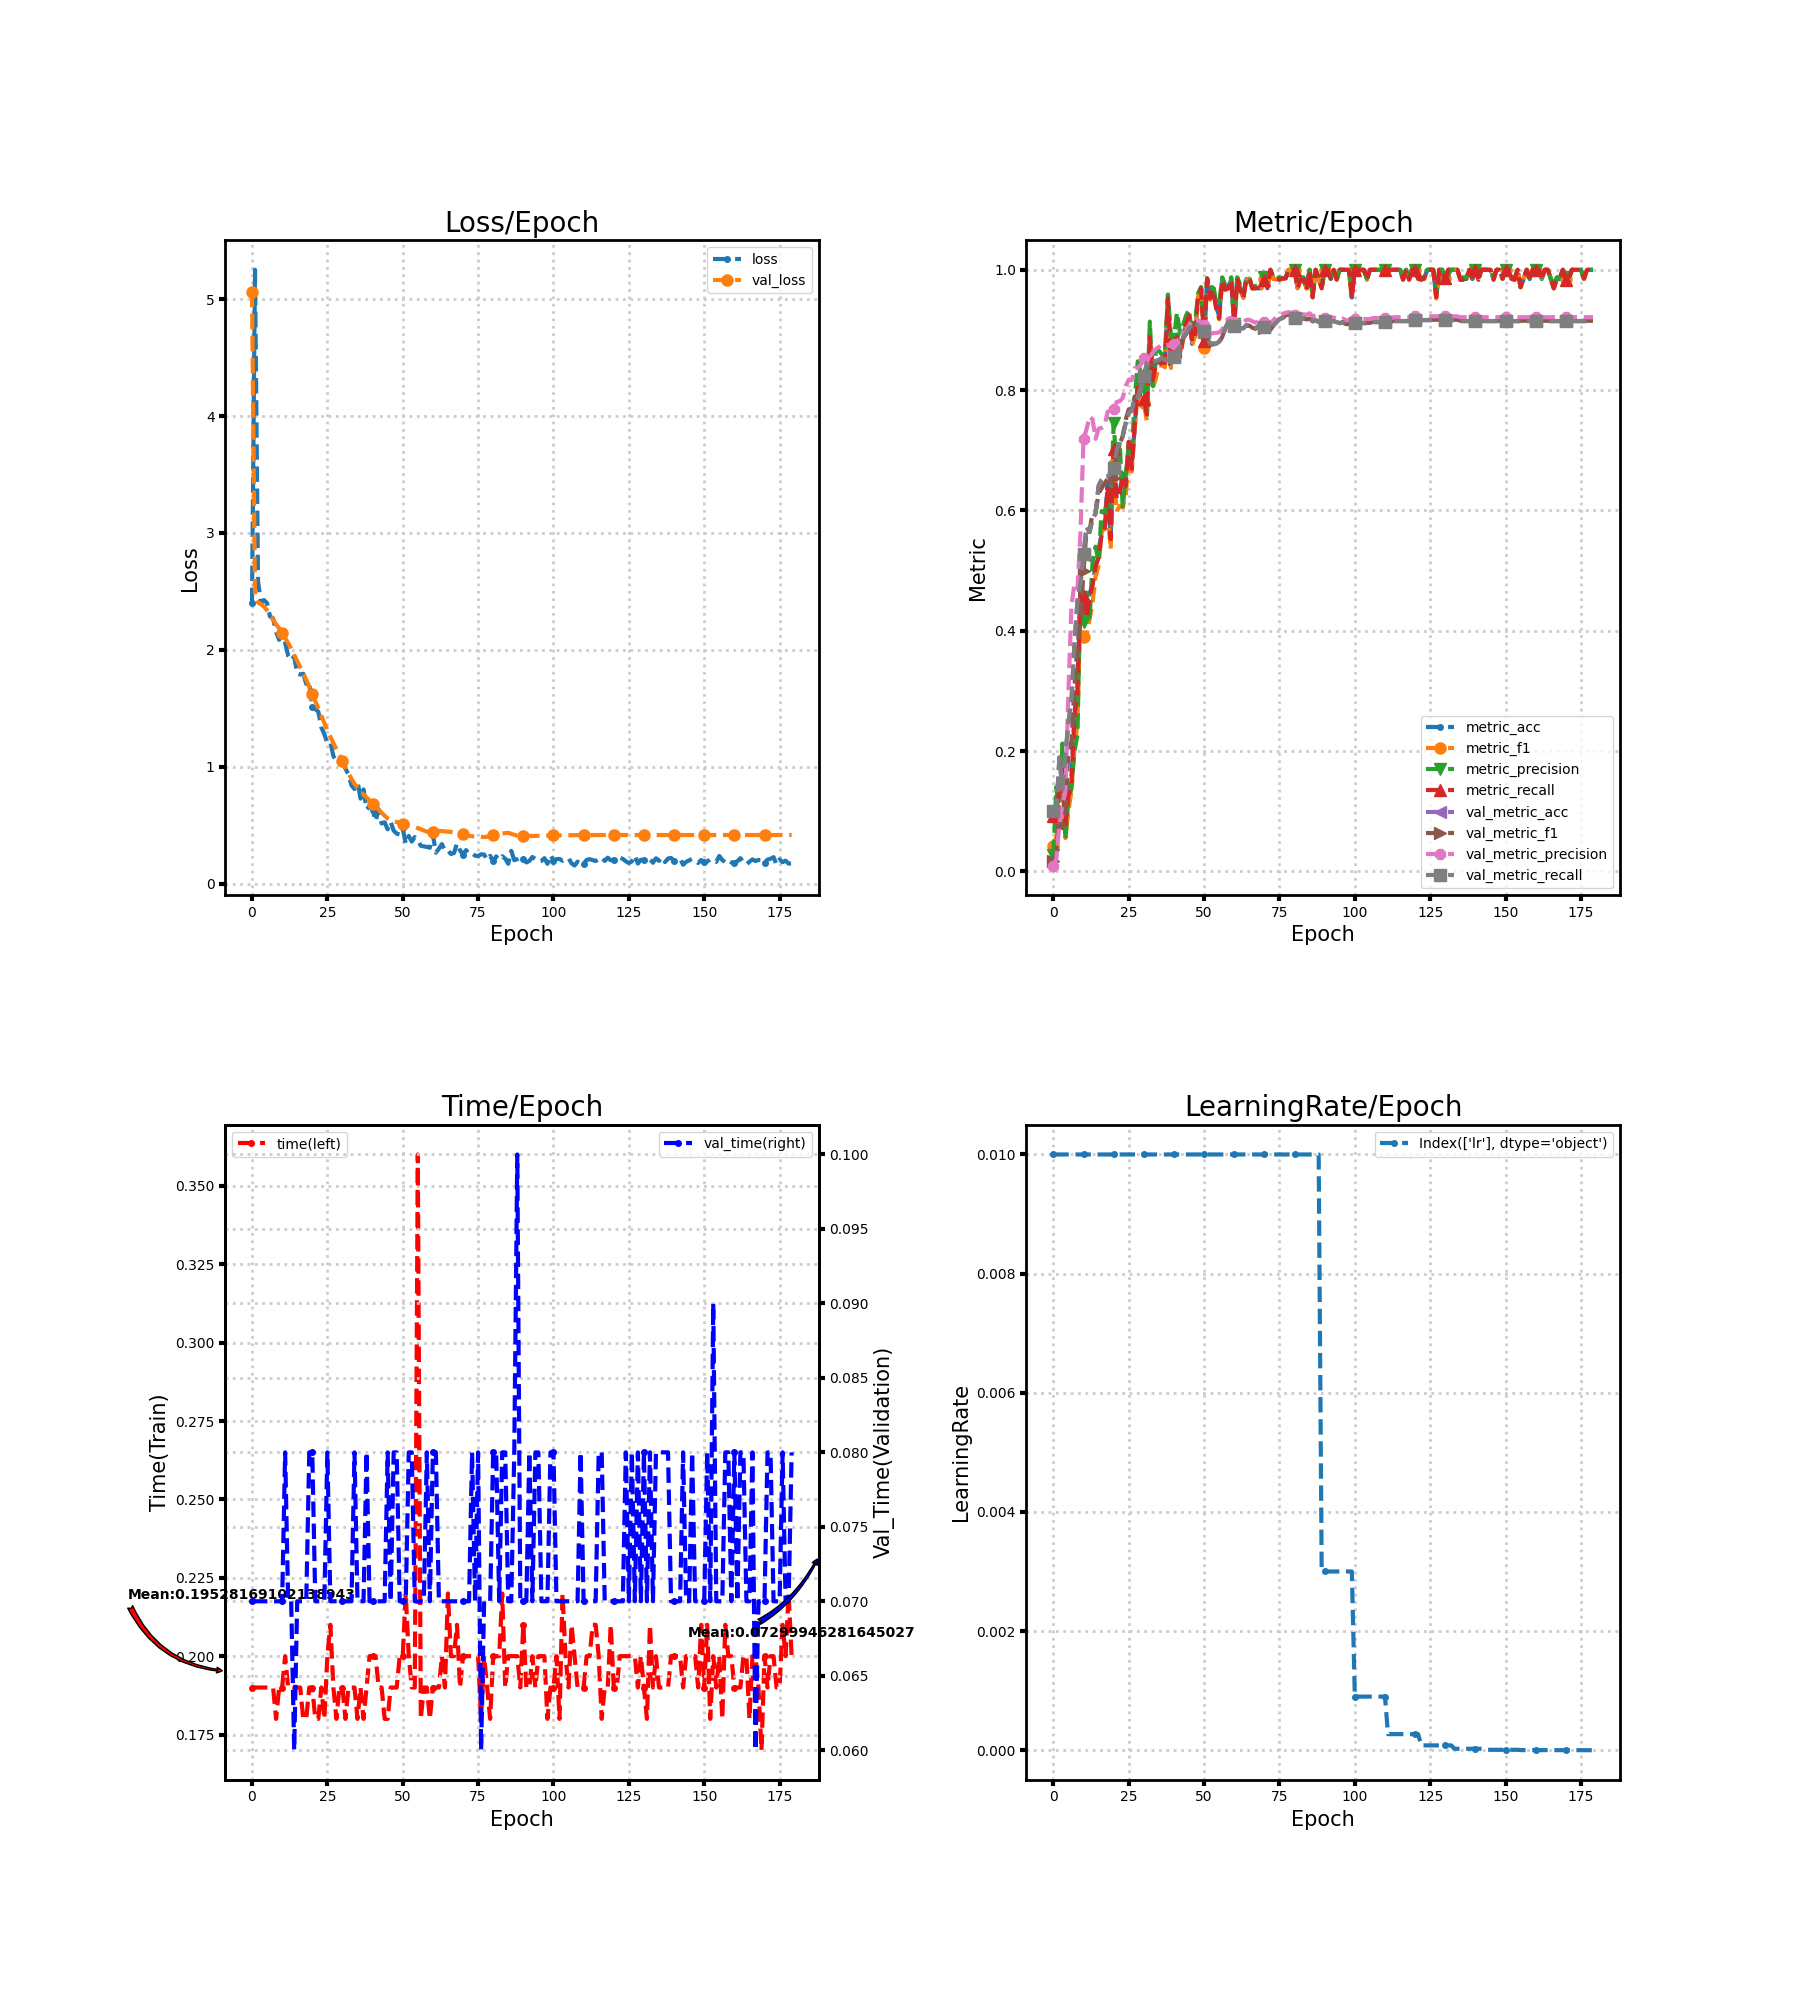

Data behind this chart, as committed beside it:
loss, metric_acc, metric_f1, metric_precision, metric_recall, time, lr, val_loss, val_metric_acc, val_metric_f1, val_metric_precision, val_metric_recall, val_time
2.4, 0.09231, 0.04225, 0.02758, 0.09286, 0.19, 0.01, 5.063, 0.09915, 0.01804, 0.009915, 0.1, 0.07
5.251, 0.09231, 0.05811, 0.1407, 0.08571, 0.19, 0.01, 2.451, 0.1009, 0.03065, 0.02092, 0.1003, 0.07
2.585, 0.1385, 0.1012, 0.09398, 0.1429, 0.19, 0.01, 2.405, 0.1897, 0.1069, 0.07939, 0.1894, 0.07
2.401, 0.1692, 0.1511, 0.2127, 0.1714, 0.19, 0.01, 2.39, 0.1368, 0.07211, 0.1105, 0.1362, 0.07
2.426, 0.07692, 0.0554, 0.05352, 0.07857, 0.19, 0.01, 2.37, 0.1949, 0.09706, 0.1353, 0.1949, 0.07
2.4, 0.1231, 0.1015, 0.1238, 0.1262, 0.19, 0.01, 2.338, 0.2479, 0.2024, 0.2985, 0.2494, 0.07
2.284, 0.1538, 0.1339, 0.1368, 0.15, 0.19, 0.01, 2.301, 0.2821, 0.2158, 0.4413, 0.2841, 0.07
2.27, 0.2615, 0.2026, 0.2011, 0.2571, 0.19, 0.01, 2.257, 0.3778, 0.3086, 0.4783, 0.38, 0.07
2.155, 0.3077, 0.2475, 0.2265, 0.3024, 0.18, 0.01, 2.22, 0.4496, 0.3767, 0.4701, 0.451, 0.07
2.086, 0.4615, 0.4364, 0.4943, 0.4643, 0.19, 0.01, 2.183, 0.4769, 0.4167, 0.5646, 0.4781, 0.07
2.132, 0.4615, 0.3896, 0.4151, 0.4571, 0.19, 0.01, 2.144, 0.5265, 0.4988, 0.7192, 0.5272, 0.07
2.061, 0.4308, 0.3919, 0.4635, 0.4214, 0.2, 0.01, 2.102, 0.5726, 0.5675, 0.7348, 0.5727, 0.08
1.95, 0.4615, 0.4188, 0.417, 0.4548, 0.19, 0.01, 2.059, 0.5641, 0.5663, 0.7561, 0.5639, 0.07
1.911, 0.4769, 0.446, 0.5145, 0.4762, 0.1903, 0.01, 2.011, 0.5863, 0.5956, 0.7514, 0.5863, 0.07
1.945, 0.5077, 0.4903, 0.5397, 0.5071, 0.19, 0.01, 1.958, 0.5949, 0.5963, 0.719, 0.5949, 0.06
1.796, 0.5231, 0.5077, 0.5148, 0.5214, 0.19, 0.01, 1.905, 0.641, 0.628, 0.7359, 0.6409, 0.07
1.79, 0.5692, 0.5638, 0.5987, 0.5595, 0.19, 0.01, 1.851, 0.6513, 0.637, 0.7373, 0.6514, 0.07
1.795, 0.5692, 0.5719, 0.5953, 0.5667, 0.18, 0.01, 1.798, 0.6564, 0.6453, 0.7409, 0.6567, 0.07
1.709, 0.6462, 0.5995, 0.6247, 0.6405, 0.18, 0.01, 1.743, 0.6564, 0.6527, 0.764, 0.6569, 0.07
1.72, 0.5538, 0.5356, 0.6045, 0.5524, 0.19, 0.01, 1.686, 0.6598, 0.6441, 0.7666, 0.6603, 0.08
1.509, 0.7077, 0.6772, 0.7445, 0.7024, 0.19, 0.01, 1.623, 0.6701, 0.6535, 0.7689, 0.6705, 0.08
1.494, 0.6308, 0.5983, 0.6702, 0.619, 0.18, 0.01, 1.561, 0.6991, 0.6898, 0.7804, 0.6996, 0.07
1.471, 0.6308, 0.6074, 0.7139, 0.6286, 0.18, 0.01, 1.499, 0.7145, 0.7105, 0.7814, 0.715, 0.07
1.337, 0.6615, 0.6049, 0.6037, 0.6571, 0.19, 0.01, 1.436, 0.7231, 0.7236, 0.7868, 0.7235, 0.07
1.279, 0.6462, 0.6237, 0.657, 0.6405, 0.18, 0.01, 1.374, 0.7453, 0.7509, 0.807, 0.7457, 0.07
1.202, 0.7077, 0.6864, 0.7099, 0.7143, 0.2, 0.01, 1.314, 0.7624, 0.768, 0.8171, 0.7627, 0.08
1.209, 0.6769, 0.6647, 0.6946, 0.669, 0.21, 0.01, 1.256, 0.7658, 0.7687, 0.8165, 0.7662, 0.07
1.091, 0.7385, 0.7343, 0.7859, 0.7429, 0.19, 0.01, 1.203, 0.788, 0.7895, 0.8367, 0.7885, 0.07
1.052, 0.8154, 0.8053, 0.8478, 0.8048, 0.18, 0.01, 1.152, 0.788, 0.7899, 0.8369, 0.7886, 0.07
1.036, 0.7846, 0.7844, 0.829, 0.7857, 0.19, 0.01, 1.101, 0.8034, 0.8041, 0.8426, 0.804, 0.07
1.039, 0.7846, 0.7783, 0.8016, 0.7857, 0.19, 0.01, 1.047, 0.8222, 0.8222, 0.8532, 0.8229, 0.07
0.9851, 0.7538, 0.7486, 0.7631, 0.7595, 0.18, 0.01, 0.9955, 0.8444, 0.8405, 0.8578, 0.8452, 0.07
0.9336, 0.8923, 0.8906, 0.9139, 0.8881, 0.19, 0.01, 0.9452, 0.8427, 0.8386, 0.8562, 0.8435, 0.07
0.841, 0.8154, 0.8042, 0.8065, 0.8167, 0.19, 0.01, 0.8963, 0.8462, 0.8429, 0.8623, 0.8469, 0.07
0.81, 0.8462, 0.819, 0.8673, 0.8429, 0.19, 0.01, 0.8543, 0.8479, 0.8457, 0.8685, 0.8486, 0.08
0.8752, 0.8462, 0.8403, 0.8659, 0.8429, 0.18, 0.01, 0.8191, 0.8496, 0.8486, 0.8715, 0.8503, 0.07
0.7276, 0.8462, 0.8413, 0.8593, 0.8452, 0.19, 0.01, 0.7895, 0.853, 0.8524, 0.8764, 0.8537, 0.07
0.806, 0.8462, 0.8381, 0.8592, 0.8452, 0.18, 0.01, 0.7644, 0.8496, 0.8482, 0.8744, 0.8504, 0.07
0.6362, 0.9538, 0.9532, 0.9589, 0.9524, 0.19, 0.01, 0.7377, 0.8513, 0.8489, 0.8749, 0.8521, 0.08
0.66, 0.8615, 0.8368, 0.889, 0.8571, 0.2, 0.01, 0.7104, 0.8496, 0.8463, 0.8725, 0.8505, 0.07
0.6332, 0.8769, 0.8776, 0.8857, 0.8786, 0.2, 0.01, 0.685, 0.8547, 0.851, 0.8758, 0.8556, 0.07
0.5354, 0.8923, 0.8848, 0.9292, 0.8881, 0.2, 0.01, 0.6591, 0.865, 0.8614, 0.8822, 0.8659, 0.07
0.6366, 0.8615, 0.8568, 0.896, 0.8548, 0.19, 0.01, 0.6335, 0.8718, 0.8678, 0.8849, 0.8727, 0.07
0.5152, 0.8923, 0.8835, 0.9078, 0.8857, 0.19, 0.01, 0.608, 0.8872, 0.8851, 0.8952, 0.8879, 0.07
0.5251, 0.9077, 0.9095, 0.9236, 0.9095, 0.18, 0.01, 0.5813, 0.894, 0.8931, 0.8977, 0.8945, 0.07
0.4654, 0.9231, 0.9242, 0.9343, 0.9238, 0.18, 0.01, 0.5579, 0.9026, 0.903, 0.9072, 0.9029, 0.08
0.5276, 0.8769, 0.8749, 0.8887, 0.881, 0.19, 0.01, 0.543, 0.9111, 0.9119, 0.9168, 0.9114, 0.07
0.4537, 0.8923, 0.8898, 0.9117, 0.8881, 0.19, 0.01, 0.5338, 0.9094, 0.9104, 0.9161, 0.9096, 0.08
0.4284, 0.9538, 0.9556, 0.9607, 0.9571, 0.19, 0.01, 0.5274, 0.9077, 0.9086, 0.9162, 0.9079, 0.08
0.4212, 0.9692, 0.9689, 0.9714, 0.969, 0.2, 0.01, 0.5218, 0.8991, 0.8997, 0.9099, 0.8994, 0.07
0.4746, 0.8769, 0.8708, 0.8857, 0.881, 0.2, 0.01, 0.5127, 0.8974, 0.897, 0.9074, 0.8978, 0.07
0.3404, 0.9846, 0.9846, 0.9857, 0.9857, 0.22, 0.01, 0.5045, 0.8872, 0.8864, 0.9001, 0.8878, 0.07
0.4082, 0.9538, 0.9503, 0.9571, 0.9524, 0.2, 0.01, 0.4971, 0.8769, 0.8753, 0.8924, 0.8776, 0.08
0.3604, 0.9692, 0.9675, 0.9778, 0.9667, 0.19, 0.01, 0.4911, 0.8769, 0.876, 0.8949, 0.8777, 0.08
0.3988, 0.9385, 0.9376, 0.9417, 0.9357, 0.19, 0.01, 0.4861, 0.8769, 0.8758, 0.8952, 0.8777, 0.07
0.3709, 0.9231, 0.9179, 0.9432, 0.919, 0.36, 0.01, 0.4761, 0.8803, 0.8794, 0.8958, 0.8811, 0.06996
0.3241, 0.9846, 0.9842, 0.9875, 0.9833, 0.18, 0.01, 0.4661, 0.8889, 0.8883, 0.9008, 0.8896, 0.07
0.3192, 0.9692, 0.9685, 0.975, 0.9667, 0.19, 0.01, 0.4552, 0.9026, 0.9023, 0.9104, 0.9031, 0.07
0.314, 0.9692, 0.9689, 0.9732, 0.969, 0.19, 0.01, 0.4451, 0.9128, 0.9136, 0.9191, 0.9132, 0.08
0.3076, 0.9846, 0.9842, 0.9875, 0.9833, 0.18, 0.01, 0.4392, 0.9145, 0.915, 0.92, 0.9149, 0.07
... 120 more rows
